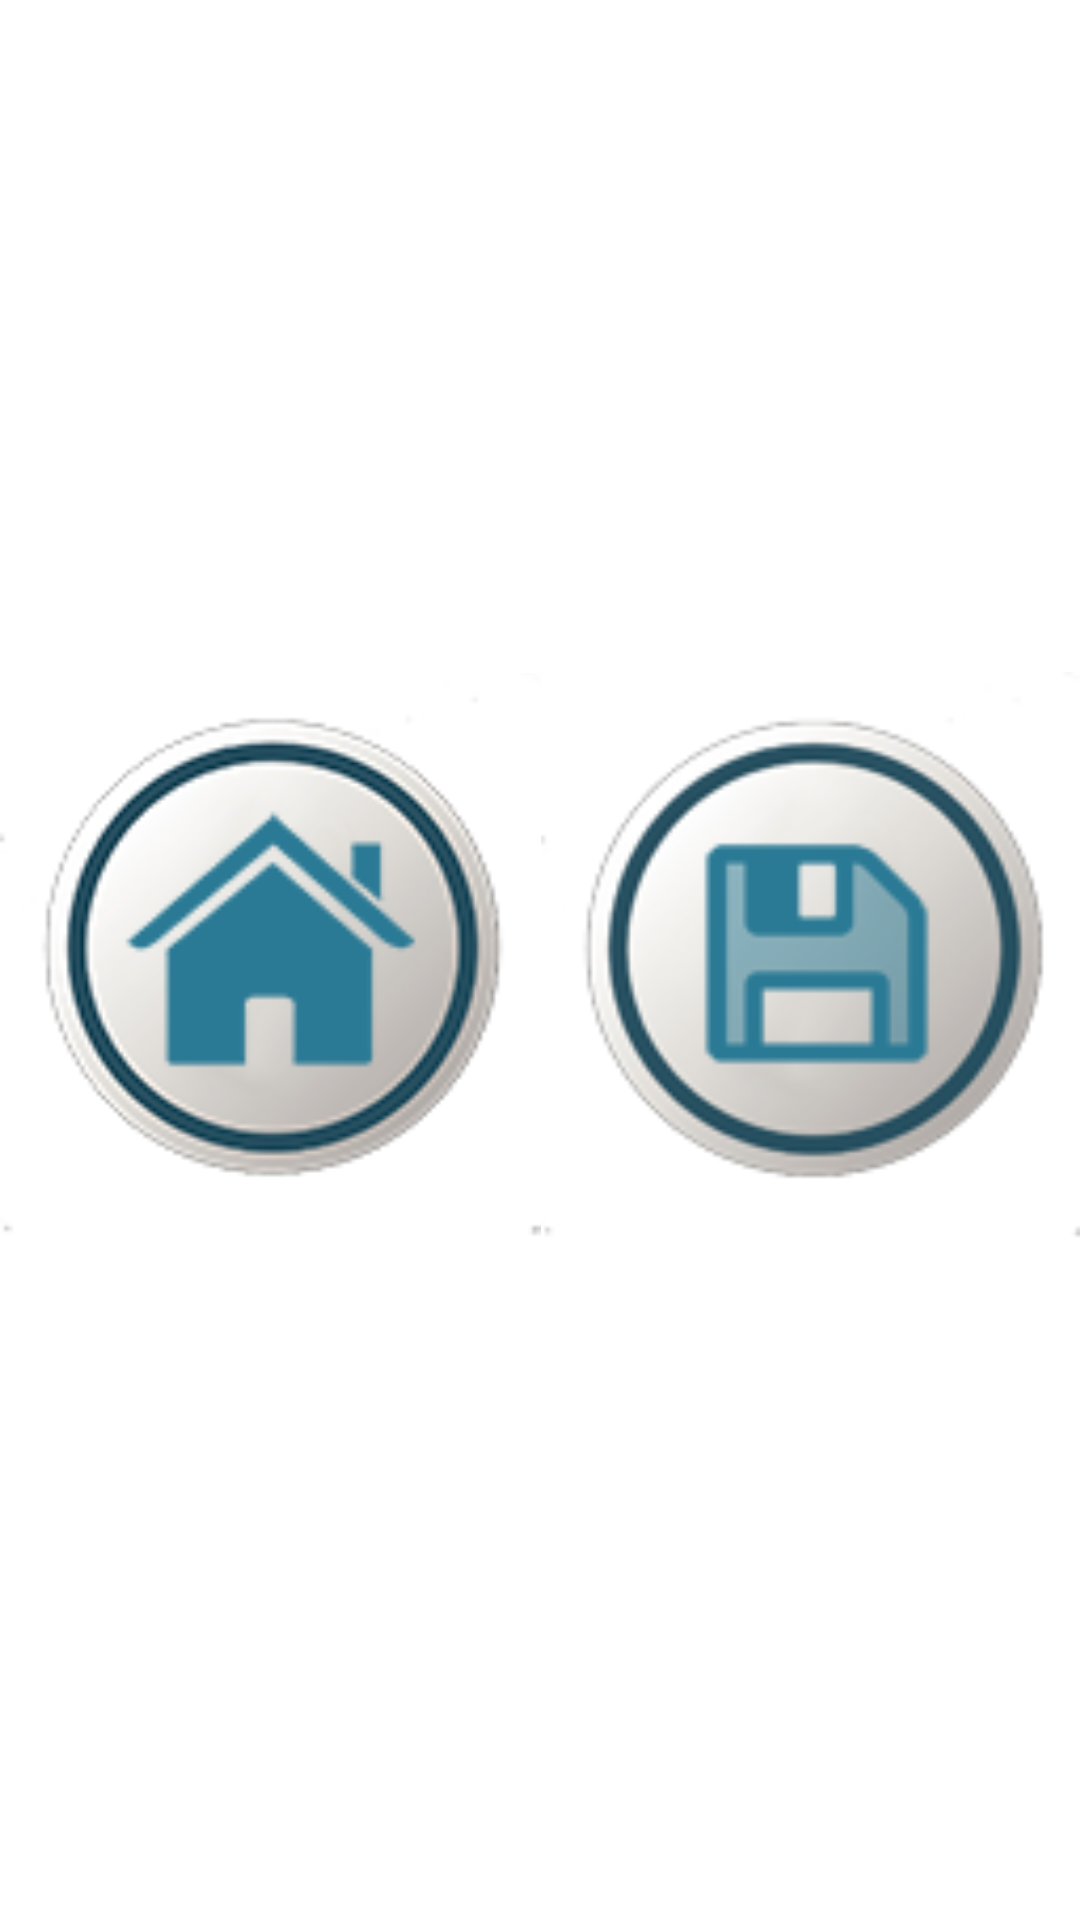

The Android layout XML behind this screen, and the referenced resources:
<!-- AndroidManifest.xml: application theme AppTheme.Launcher -->
<!-- res/layout/bottom_menu.xml -->
<LinearLayout xmlns:android="http://schemas.android.com/apk/res/android"
    android:id="@+id/show_pdf"
    android:layout_width="match_parent"
    android:layout_height="60dp"
    android:layout_alignParentBottom="true"
    android:layout_alignParentStart="true"
    android:background="@color/white"
    android:orientation="horizontal">

    <ImageButton
        android:id="@+id/imageButtonGoBack"
        android:layout_width="wrap_content"
        android:layout_height="match_parent"
        android:layout_weight="3.18"
        android:background="@android:color/white"
        android:onClick="goBackButtonClicked"
        android:scaleType="fitCenter"
        android:src="@drawable/home_button" />

    <ImageButton
        android:id="@+id/imageButtonSave"
        android:layout_width="wrap_content"
        android:layout_height="match_parent"
        android:layout_weight="3.11"
        android:background="@android:color/white"
        android:onClick="saveButtonClicked"
        android:scaleType="fitCenter"
        android:src="@drawable/save_button" />

</LinearLayout>
<!-- resources referenced by this layout -->
<resources>
  <color name="white">#ffffff</color>
  <!-- drawable home_button: png bitmap (drawable, 17262 bytes) -->
  <!-- drawable save_button: png bitmap (drawable, 15936 bytes) -->
  <style name="AppTheme.Launcher" parent="Theme.AppCompat.Light.NoActionBar">
          <item name="android:windowBackground">@drawable/background_splash</item>
  
      </style>
  <!-- drawable background_splash (drawable) -->
  <layer-list xmlns:android="http://schemas.android.com/apk/res/android" android:opacity="opaque">
      
      <item android:drawable="@android:color/white"/>
      <item>
          <bitmap
              android:src="@drawable/heart"
              android:gravity="center"/>
      </item>
  
  </layer-list>
  <!-- drawable heart: png bitmap (drawable, 20936 bytes) -->
</resources>
